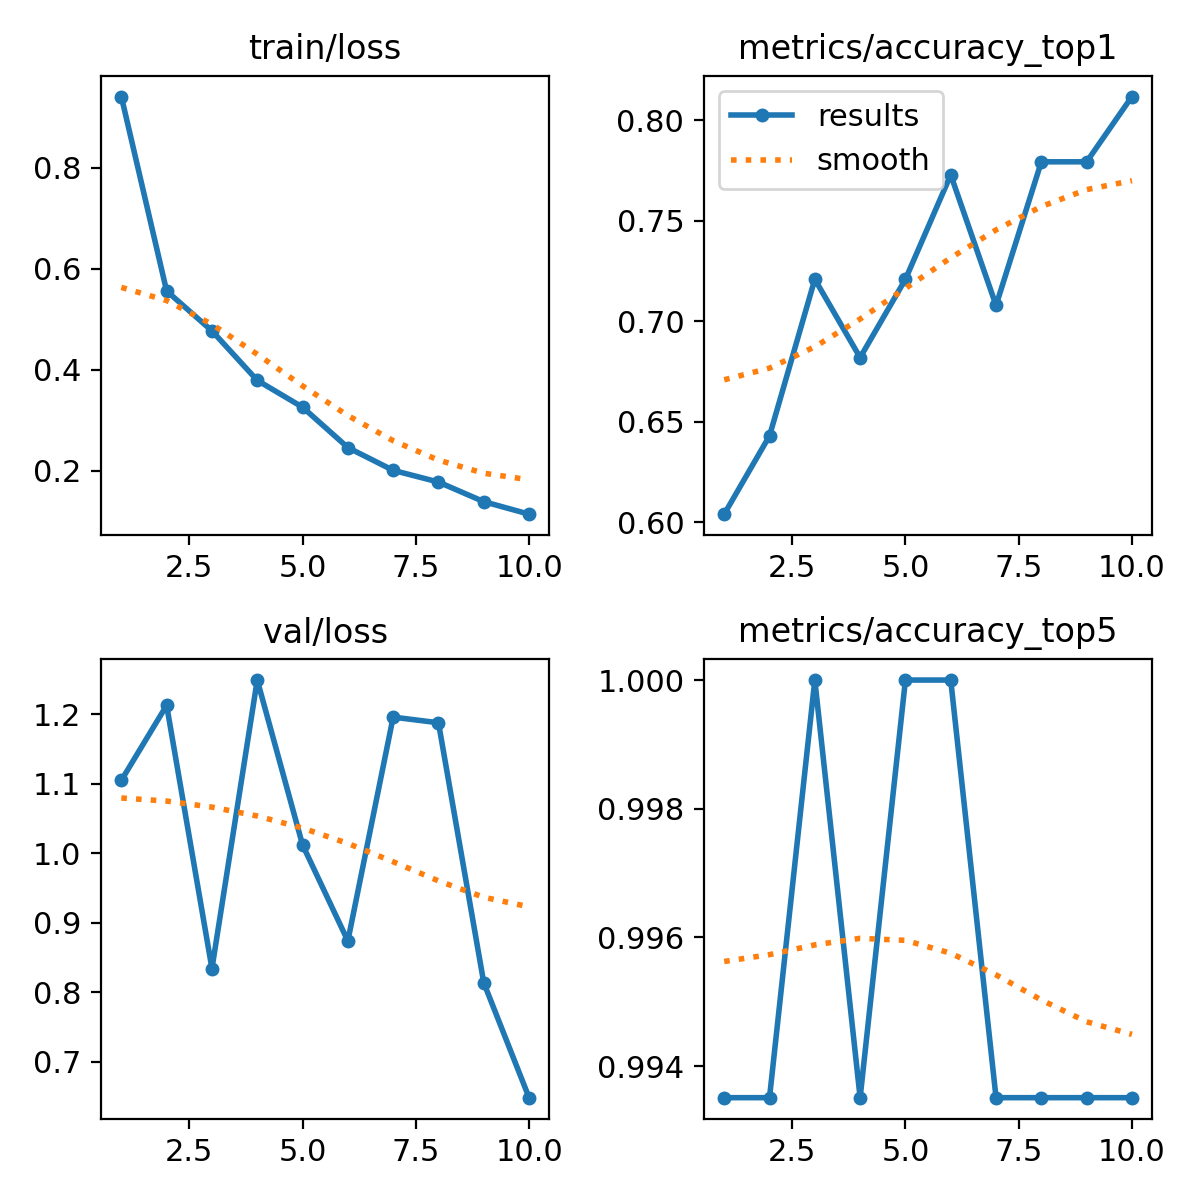

Values plotted in this chart, from the file beside it:
epoch, time, train/loss, metrics/accuracy_top1, metrics/accuracy_top5, val/loss, lr/pg0, lr/pg1, lr/pg2
1, 91.8, 0.9405, 0.6039, 0.9935, 1.105, 0.0003307, 0.0003307, 0.06726
2, 114.2, 0.5555, 0.6429, 0.9935, 1.213, 0.0005983, 0.0005983, 0.03419
3, 136.8, 0.4766, 0.7208, 1, 0.8341, 0.0007999, 0.0007999, 0.001062
4, 160.6, 0.3786, 0.6818, 0.9935, 1.249, 0.000703, 0.000703, 0.000703
5, 185.3, 0.3255, 0.7208, 1, 1.012, 0.000604, 0.000604, 0.000604
6, 209.7, 0.2456, 0.7727, 1, 0.8739, 0.000505, 0.000505, 0.000505
7, 226, 0.2004, 0.7078, 0.9935, 1.196, 0.000406, 0.000406, 0.000406
8, 247.6, 0.1773, 0.7792, 0.9935, 1.188, 0.000307, 0.000307, 0.000307
9, 266, 0.1385, 0.7792, 0.9935, 0.8137, 0.000208, 0.000208, 0.000208
10, 275.1, 0.1137, 0.8117, 0.9935, 0.6483, 0.000109, 0.000109, 0.000109
